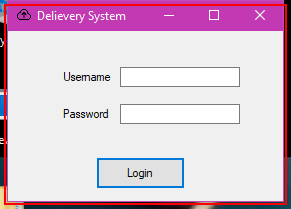
Task: REF Delievery Dispatcher
Workflow: CloseAllApplications

Step 1: Close Application 'DelieveryApplication.ex...' on 'LoginForm' (delieveryapplication.exe)
